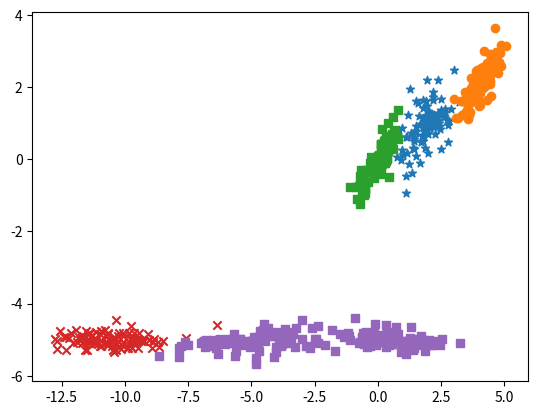

Recreate this plot in Python.
#!/usr/bin/python2

import numpy as np
import matplotlib.pyplot as plt


class LDA:

    def __init__(self):
        self.sigma_inv = 0
        self.const = 0
        self.coeff = 0

    def train(self, train_input, train_class):

        # Input matrix with values as columns and variables as rows.
        x = train_input
        y = train_class
        m = x.shape[0]
        n = x.shape[1]
        k = len(np.unique(train_class))
        self.const = np.zeros(k)
        self.coeff = np.zeros([m, k])
        sigma = np.cov(x)

        sigma_inv = np.linalg.inv(sigma)

        for i in range(0, k):
            xx = x[:, y == i]
            p = xx.shape[0]/n
            mu = xx.mean(axis=1)
            mut = mu.transpose()
            self.const[i] = np.dot(mut, np.dot(sigma_inv, mu)) + np.log(p)
            self.coeff[:, i] = np.dot(sigma_inv, mu)

    def test(self, test_input):

        x_t = test_input.transpose()

        d = self.const - 2*np.dot(x_t, self.coeff)

        return d

if __name__ == '__main__':
    # Test that it actually works
    A = np.random.multivariate_normal([1, 2], [[0.3, 0.1], [0.2, 0.3]], 100)*1.0
    B = np.random.multivariate_normal([2, 4], [[0.3, 0.2], [0.2, 0.2]], 100)*1.0
    C = np.random.multivariate_normal([0, 0], [[0.3, 0.22], [0.2, 0.2]], 100)*1.0
    X = np.concatenate([A, B, C], axis=0).transpose()
    Y = np.concatenate([np.zeros(100), np.ones(100), np.ones(100)*2.0])

    plt.scatter(A[:, 1], A[:, 0], marker='*')
    plt.scatter(B[:, 1], B[:, 0], marker='o')
    plt.scatter(C[:, 1], C[:, 0], marker='s')
    plt.show()

    l = LDA()
    l.train(X, Y)
    d = l.test(X)

    plt.scatter(d[d[:, 0] > d[:, 1], 1], d[d[:, 0] > d[:, 1], 2], marker='x')
    plt.scatter(d[d[:, 0] < d[:, 1], 1], d[d[:, 0] < d[:, 1], 2], marker='s')
    plt.show()










